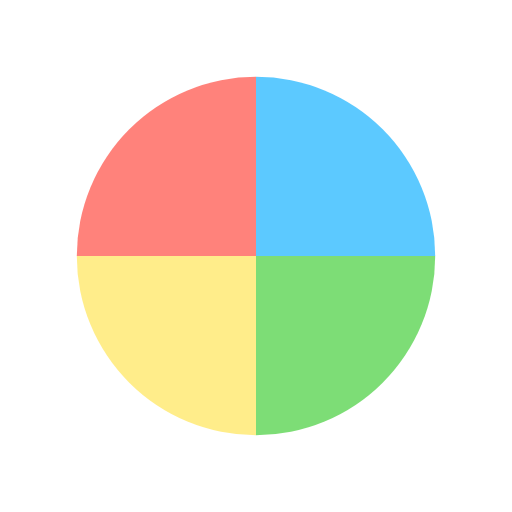
t = 0.00 s
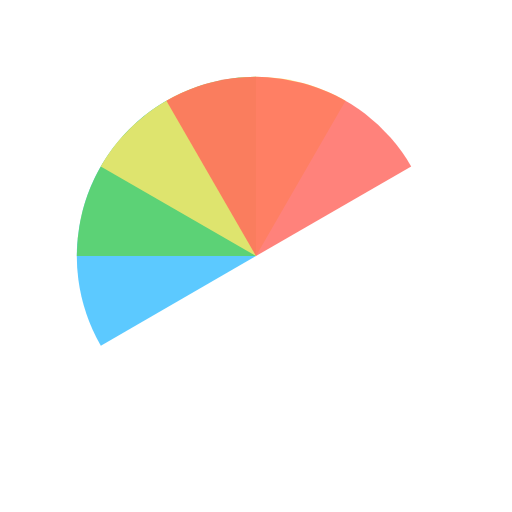
t = 0.51 s
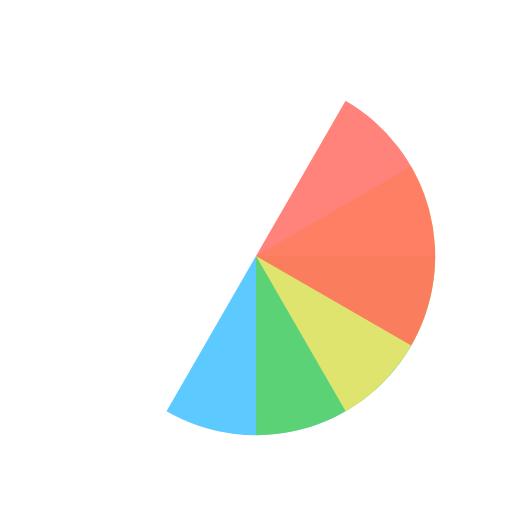
t = 1.01 s
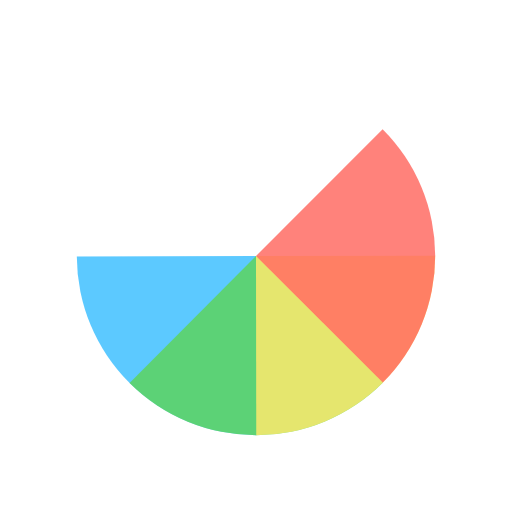
t = 1.14 s
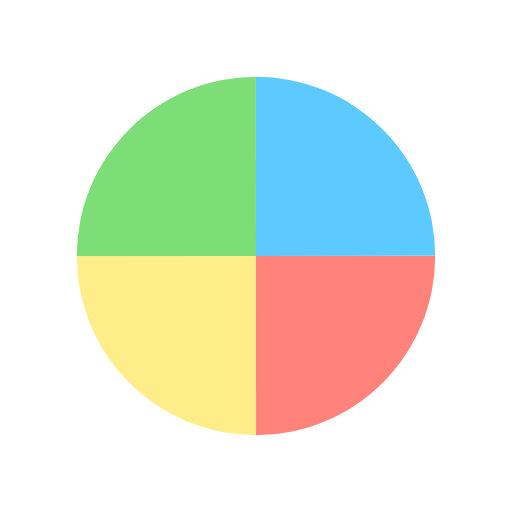
t = 1.52 s
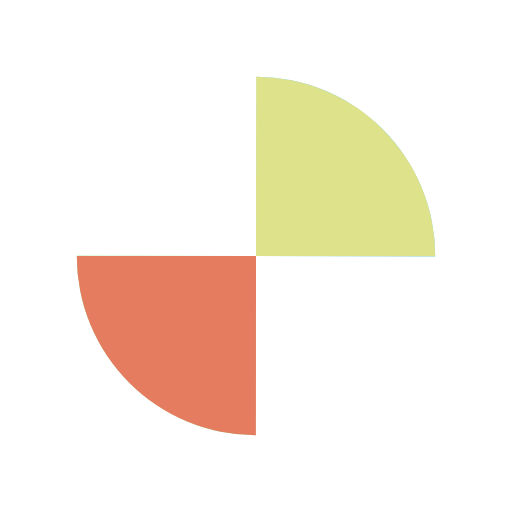
t = 2.27 s

The animated SVG that drew these frames (rendered in a browser with its animation timeline set to each time). Animation: 4 SMIL elements (animateTransform=4); one cycle of 3.03 s, repeats indefinitely.

<?xml version="1.0" encoding="utf-8"?>
<svg xmlns="http://www.w3.org/2000/svg" xmlns:xlink="http://www.w3.org/1999/xlink" style="margin: auto; background: none; display: block; shape-rendering: auto;" width="200px" height="200px" viewBox="0 0 100 100" preserveAspectRatio="xMidYMid">
<g transform="translate(50 50)">
  <g transform="scale(0.7)">
    <g transform="translate(-50 -50)">
      <g>
        <animateTransform attributeName="transform" type="rotate" repeatCount="indefinite" values="0 50 50;360 50 50" keyTimes="0;1" dur="0.7575757575757576s"></animateTransform>
        <path fill-opacity="0.8" fill="#33bbff" d="M50 50L50 0A50 50 0 0 1 100 50Z"></path>
      </g>
      <g>
        <animateTransform attributeName="transform" type="rotate" repeatCount="indefinite" values="0 50 50;360 50 50" keyTimes="0;1" dur="1.0101010101010102s"></animateTransform>
        <path fill-opacity="0.8" fill="#5cd554" d="M50 50L50 0A50 50 0 0 1 100 50Z" transform="rotate(90 50 50)"></path>
      </g>
      <g>
        <animateTransform attributeName="transform" type="rotate" repeatCount="indefinite" values="0 50 50;360 50 50" keyTimes="0;1" dur="1.5151515151515151s"></animateTransform>
        <path fill-opacity="0.8" fill="#ffe86d" d="M50 50L50 0A50 50 0 0 1 100 50Z" transform="rotate(180 50 50)"></path>
      </g>
      <g>
        <animateTransform attributeName="transform" type="rotate" repeatCount="indefinite" values="0 50 50;360 50 50" keyTimes="0;1" dur="3.0303030303030303s"></animateTransform>
        <path fill-opacity="0.8" fill="#ff635a" d="M50 50L50 0A50 50 0 0 1 100 50Z" transform="rotate(270 50 50)"></path>
      </g>
    </g>
  </g>
</g>
<!-- [ldio] generated by https://loading.io/ --></svg>